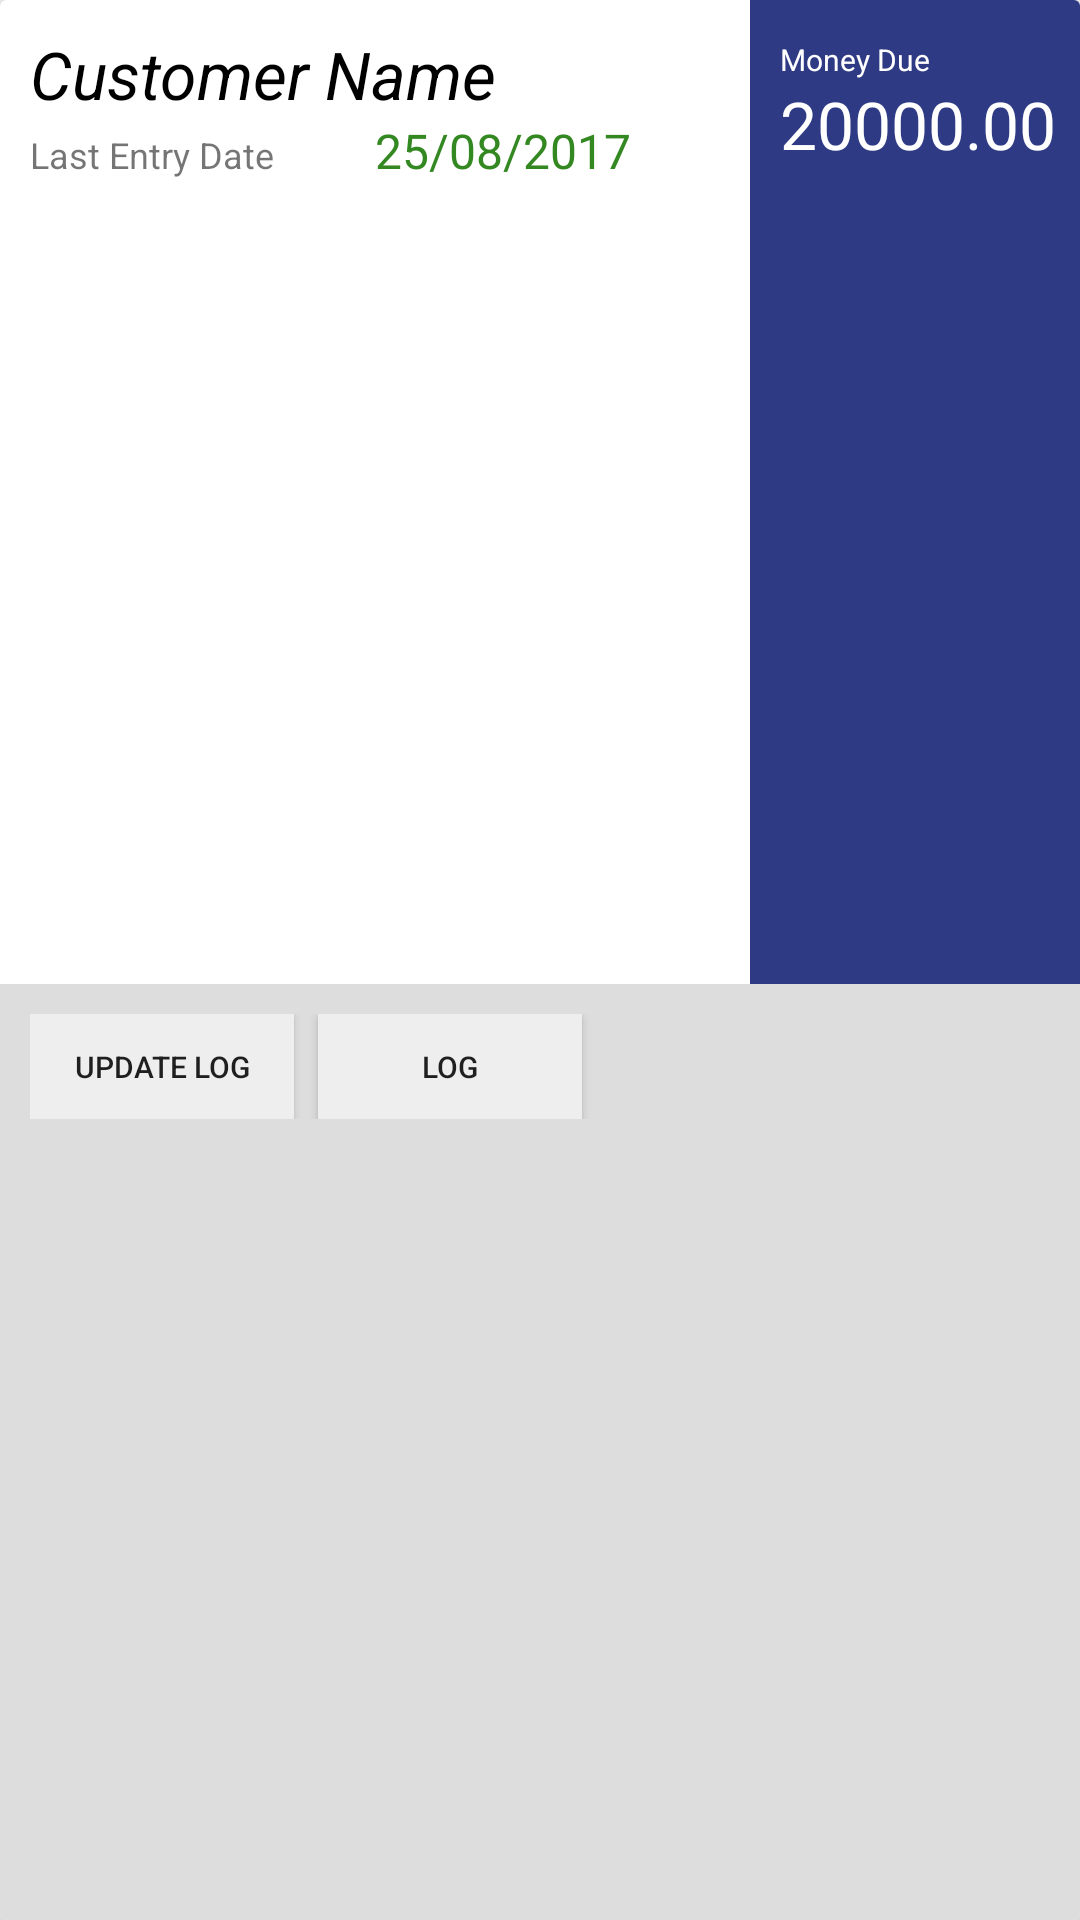

Produce the Android XML layout that renders to this screen, including the resource entries it uses.
<!-- AndroidManifest.xml: application theme InventoryManagement -->
<!-- res/layout/customercard.xml -->
<?xml version="1.0" encoding="utf-8"?>
<androidx.cardview.widget.CardView xmlns:android="http://schemas.android.com/apk/res/android"
    xmlns:app="http://schemas.android.com/apk/res-auto"
    android:layout_width="match_parent"
    android:layout_height="wrap_content"
    android:layout_margin="10dp"
    android:id="@+id/cv"
    android:elevation="10dp"
    app:cardElevation="10dp">

    <LinearLayout
        android:orientation="vertical"
        android:layout_width="match_parent"
        android:layout_height="match_parent">

        <LinearLayout
            android:orientation="horizontal"
            android:layout_width="match_parent"
            android:layout_height="wrap_content"
            android:layout_weight="1">
            <LinearLayout
                android:orientation="vertical"
                android:layout_width="match_parent"
                android:layout_height="wrap_content"
                android:layout_weight="1"
                android:padding="10dp">

                <TextView
                    android:text="Customer Name"
                    android:layout_width="match_parent"
                    android:layout_height="wrap_content"
                    android:id="@+id/name"
                    android:textColor="#000000"
                    android:textSize="22sp"
                    android:textStyle="normal|italic" />

                <LinearLayout
                    android:layout_width="match_parent"
                    android:layout_height="wrap_content"
                    android:orientation="horizontal">
                    <TextView
                        android:text="Last Entry Date"
                        android:layout_width="match_parent"
                        android:layout_height="wrap_content"
                        android:id="@+id/textView7"
                        android:layout_weight="1"
                        android:textSize="12sp" />

                    <TextView
                        android:text="25/08/2017"
                        android:layout_width="match_parent"
                        android:layout_height="wrap_content"
                        android:id="@+id/date"
                        android:layout_weight="1"
                        android:textSize="16sp"
                        android:textColor="#338822" />
                </LinearLayout>


            </LinearLayout>
            <LinearLayout
                android:orientation="vertical"
                android:layout_height="match_parent"
                android:layout_weight="1"
                android:background="@color/colorPrimary"
                android:padding="5dp"
                android:layout_width="220dp">

                <TextView
                    android:text="Money Due"
                    android:layout_width="match_parent"
                    android:layout_height="wrap_content"
                    android:id="@+id/textView2"
                    android:paddingLeft="5dp"
                    android:layout_marginTop="8dp"
                    android:textSize="10sp"
                    android:textColor="#ffffff" />
                <TextView
                    android:text="20000.00"
                    android:layout_width="match_parent"
                    android:layout_height="wrap_content"
                    android:id="@+id/money"

                    android:paddingLeft="5dp"
                    android:textSize="22sp"
                    android:textColor="#ffffff" />

            </LinearLayout>
        </LinearLayout>
        <LinearLayout
            android:orientation="vertical"
            android:layout_width="match_parent"
            android:layout_height="wrap_content"
            android:layout_weight="1"
            android:background="#dddddd"
            android:padding="10dp">
            <LinearLayout
                android:orientation="vertical"
                android:layout_width="match_parent"
                android:layout_height="wrap_content"
                android:id="@+id/gone_layout"
                android:visibility="gone">
            <LinearLayout
                android:orientation="horizontal"
                android:layout_width="match_parent"
                android:layout_height="wrap_content"
                android:layout_weight="1">
                <LinearLayout
                    android:orientation="vertical"
                    android:layout_width="match_parent"
                    android:layout_height="wrap_content"
                    android:layout_weight="1">

                    <TextView
                        android:text="Phone Number"
                        android:layout_width="match_parent"
                        android:layout_height="wrap_content"
                        android:id="@+id/textView11" />

                    <TextView
                        android:text="9898989898"
                        android:layout_width="match_parent"
                        android:layout_height="wrap_content"
                        android:id="@+id/phone"
                        android:textColor="#000000"
                        android:textSize="16sp" />

                </LinearLayout>
                <LinearLayout
                    android:orientation="vertical"
                    android:layout_width="match_parent"
                    android:layout_height="wrap_content"
                    android:layout_weight="1">

                </LinearLayout>

            </LinearLayout>
            <View
                android:layout_width="match_parent"
                android:layout_height="1dp"
                android:background="#000000"
                android:layout_weight="1" />
            <TextView
                android:layout_width="match_parent"
                android:layout_height="wrap_content"
                android:layout_marginTop="8dp"
                android:text="Address"
                />
            <TextView
                android:layout_width="match_parent"
                android:layout_height="wrap_content"
                android:id="@+id/addr"
                android:textColor="#000000"
                android:text="Lorem ipsum doloru oblique commune propriae. Nam diam cotidieque ut. Te torquatos scribentur cum, ius an persius quaeque bonorum. Fabellas intellegat ius id, delicata consetetur adversarium ut vel.
"
                android:layout_marginBottom="5dp" /></LinearLayout>
            <RelativeLayout
                android:layout_width="match_parent"
                android:layout_height="wrap_content">

                <Button
                    android:id="@+id/updatebtn"
                    style="@style/Widget.AppCompat.Button"
                    android:layout_width="wrap_content"
                    android:layout_height="35dp"
                    android:background="#eeeeee"
                    android:elevation="14dp"
                    android:text="Update Log"
                    android:textSize="10sp" />
                <Button
                    android:layout_width="wrap_content"
                    android:layout_height="35dp"
                    android:text="Log"
                    android:textSize="10sp"
                    android:layout_toRightOf="@id/updatebtn"
                    android:id="@+id/logbtn"
                    style="@style/Widget.AppCompat.Button"
                    android:elevation="14dp"
                    android:layout_marginLeft="8dp"
                    android:background="#eeeeee" />
                <ImageView
                    android:layout_width="30dp"
                    android:layout_height="30dp"
                    android:id="@+id/editbutton"

                    android:layout_centerVertical="true"
                    android:layout_alignParentEnd="true"
                    android:src="@drawable/editicon" />

                <ImageView
                    android:layout_width="30dp"
                    android:layout_height="30dp"
                    android:id="@+id/deletebutton"
                    android:layout_marginRight="50dp"
                    android:src="@drawable/deleteicon"
                    android:layout_alignParentTop="true"
                    android:layout_centerVertical="true"
                    android:layout_toStartOf="@+id/editbutton"
                    android:layout_marginEnd="17dp" />
            </RelativeLayout>
        </LinearLayout>

        
        
        
        
        
    </LinearLayout>
</androidx.cardview.widget.CardView>
<!-- resources referenced by this layout -->
<resources>
  <color name="colorPrimary">#2e3b84</color>
  <style name="InventoryManagement" parent="Theme.AppCompat.Light.DarkActionBar">
          
          <item name="colorPrimary">@color/colorPrimary</item>
          <item name="colorPrimaryDark">@color/colorPrimaryDark</item>
          <item name="colorAccent">@color/colorAccent</item>
      </style>
  <color name="colorPrimaryDark">#25317b</color>
  <color name="colorAccent">#ff4040</color>
</resources>
